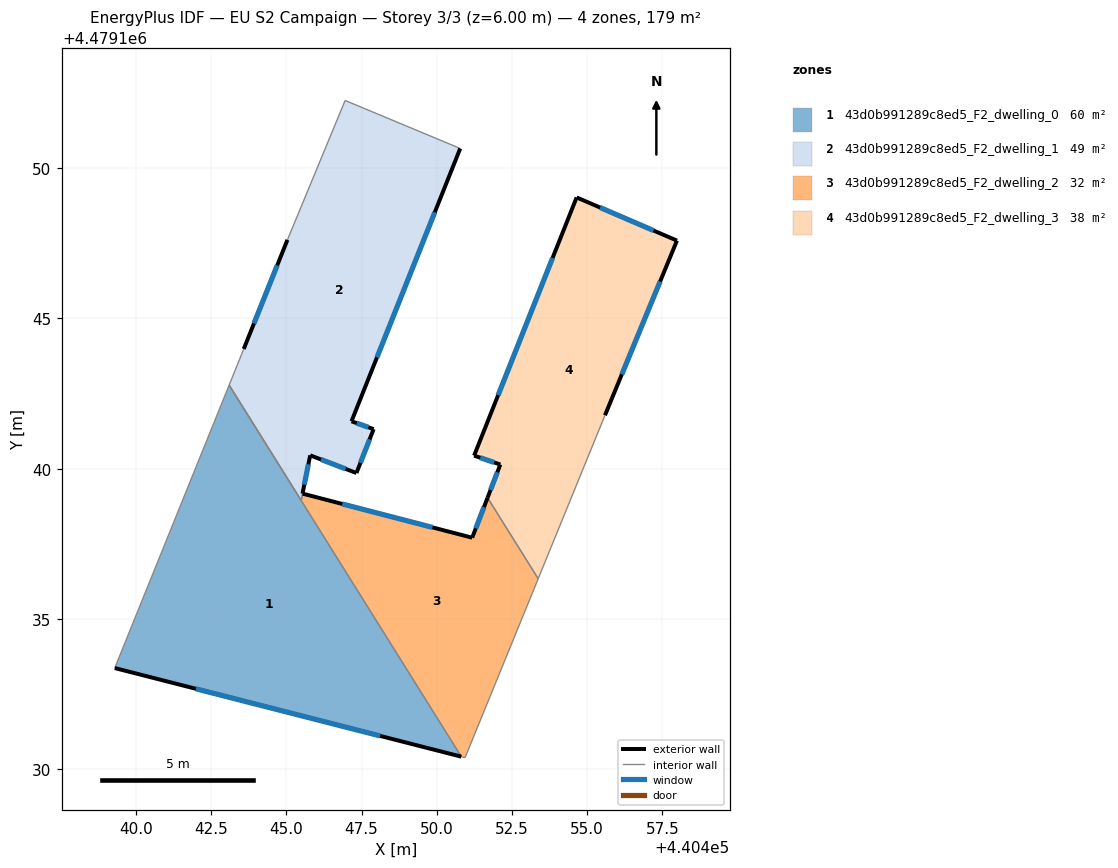
=== STOREY PLAN SPEC (per zone: floor XY polygon, exterior-wall plan segments, windows/doors) ===
zone 1: 43d0b991289c8ed5_F2_dwelling_0  (59.8 m²)
  floor: (440443.09, 4479142.78) (440450.82, 4479130.42) (440439.29, 4479133.37)
  exterior wall: (440439.29, 4479133.37) – (440450.82, 4479130.42)  [11.9 m]
    window: (440441.99, 4479132.68) – (440448.12, 4479131.11)  [10.1 m²]
  interior walls: 2
zone 2: 43d0b991289c8ed5_F2_dwelling_1  (49.4 m²)
  floor: (440450.78, 4479150.65) (440447.16, 4479141.58) (440447.90, 4479141.32) (440447.33, 4479139.86) (440445.79, 4479140.44) (440445.49, 4479138.94) (440443.10, 4479142.78) (440443.58, 4479143.98) (440445.03, 4479147.61) (440446.95, 4479152.25)
  exterior wall: (440445.03, 4479147.61) – (440443.58, 4479143.98)  [3.9 m]
    window: (440444.69, 4479146.76) – (440443.92, 4479144.83)  [3.3 m²]
  exterior wall: (440447.16, 4479141.58) – (440450.78, 4479150.65)  [9.8 m]
    window: (440448.01, 4479143.70) – (440449.93, 4479148.53)  [8.3 m²]
  exterior wall: (440447.90, 4479141.32) – (440447.16, 4479141.58)  [0.8 m]
    window: (440447.73, 4479141.38) – (440447.34, 4479141.51)  [0.7 m²]
  exterior wall: (440447.33, 4479139.86) – (440447.90, 4479141.32)  [1.6 m]
    window: (440447.46, 4479140.20) – (440447.77, 4479140.97)  [1.3 m²]
  exterior wall: (440445.79, 4479140.44) – (440447.33, 4479139.86)  [1.6 m]
    window: (440446.15, 4479140.31) – (440446.97, 4479139.99)  [1.4 m²]
  exterior wall: (440445.53, 4479139.17) – (440445.79, 4479140.44)  [1.3 m]
    window: (440445.59, 4479139.47) – (440445.73, 4479140.15)  [1.1 m²]
  interior walls: 5
zone 3: 43d0b991289c8ed5_F2_dwelling_2  (32.1 m²)
  floor: (440451.69, 4479139.03) (440453.37, 4479136.34) (440450.94, 4479130.39) (440450.82, 4479130.42) (440445.49, 4479138.94) (440445.54, 4479139.17) (440451.18, 4479137.70)
  exterior wall: (440451.18, 4479137.70) – (440445.54, 4479139.17)  [5.8 m]
    window: (440449.86, 4479138.05) – (440446.86, 4479138.83)  [4.9 m²]
  exterior wall: (440451.69, 4479139.03) – (440451.18, 4479137.70)  [1.4 m]
    window: (440451.57, 4479138.72) – (440451.30, 4479138.02)  [1.2 m²]
  interior walls: 6
zone 4: 43d0b991289c8ed5_F2_dwelling_3  (38.2 m²)
  floor: (440457.99, 4479147.58) (440455.59, 4479141.78) (440453.37, 4479136.34) (440451.69, 4479139.03) (440452.11, 4479140.14) (440451.24, 4479140.43) (440454.65, 4479149.02)
  exterior wall: (440455.59, 4479141.78) – (440457.99, 4479147.58)  [6.3 m]
    window: (440456.16, 4479143.14) – (440457.43, 4479146.22)  [5.3 m²]
  exterior wall: (440452.11, 4479140.14) – (440451.69, 4479139.03)  [1.2 m]
    window: (440452.01, 4479139.88) – (440451.79, 4479139.29)  [1.0 m²]
  exterior wall: (440451.24, 4479140.43) – (440452.11, 4479140.14)  [0.9 m]
    window: (440451.45, 4479140.36) – (440451.91, 4479140.21)  [0.8 m²]
  exterior wall: (440454.65, 4479149.02) – (440451.24, 4479140.43)  [9.2 m]
    window: (440453.85, 4479147.01) – (440452.04, 4479142.44)  [7.8 m²]
  exterior wall: (440457.99, 4479147.58) – (440454.65, 4479149.02)  [3.6 m]
    window: (440457.21, 4479147.92) – (440455.43, 4479148.68)  [3.1 m²]
  interior walls: 2

=== DERIVED (storey summary) ===
Building: EU S2 Campaign
Storey: 3 of 3  (floor level z = 6.00 m)
Storey gross floor area: 179.4 m²
Zones on this storey: 4
  - 43d0b991289c8ed5_F2_dwelling_0: floor 59.8 m²; exterior wall 11.9 m (35.7 m²); 1 window(s) 10.1 m²; WWR 28.3%
  - 43d0b991289c8ed5_F2_dwelling_1: floor 49.4 m²; exterior wall 19.0 m (56.9 m²); 6 window(s) 16.1 m²; WWR 28.3%
  - 43d0b991289c8ed5_F2_dwelling_2: floor 32.1 m²; exterior wall 7.3 m (21.8 m²); 2 window(s) 6.1 m²; WWR 28.3%
  - 43d0b991289c8ed5_F2_dwelling_3: floor 38.2 m²; exterior wall 21.3 m (63.8 m²); 5 window(s) 18.0 m²; WWR 28.3%
Zone adjacency (shared interzone walls):
  - 43d0b991289c8ed5_F2_dwelling_0 ↔ 43d0b991289c8ed5_F2_dwelling_2
  - 43d0b991289c8ed5_F2_dwelling_1 ↔ 43d0b991289c8ed5_F2_dwelling_2
  - 43d0b991289c8ed5_F2_dwelling_2 ↔ 43d0b991289c8ed5_F2_dwelling_3